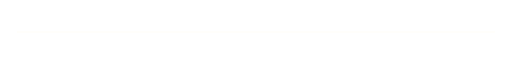
t = 0.00 s
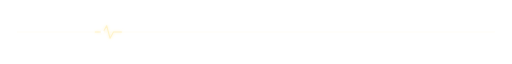
t = 0.75 s
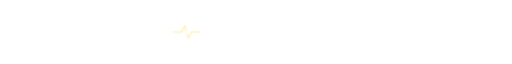
t = 1.50 s
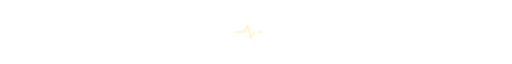
t = 2.10 s
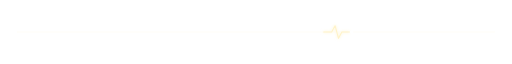
t = 2.94 s
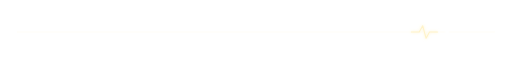
t = 3.78 s

The animated SVG that drew these frames (rendered in a browser with its animation timeline set to each time). Animation: 5 SMIL elements (animate=4,animateTransform=1); one cycle of 4.20 s, repeats indefinitely.

<svg viewBox="0 0 900 40" xmlns="http://www.w3.org/2000/svg" role="img" aria-label="divider">
  <defs>
    <linearGradient id="pFade" x1="0" y1="0" x2="1" y2="0">
      <stop offset="0%" stop-color="#F5D061" stop-opacity="0"/>
      <stop offset="15%" stop-color="#F5D061" stop-opacity="0.8"/>
      <stop offset="85%" stop-color="#F5D061" stop-opacity="0.8"/>
      <stop offset="100%" stop-color="#F5D061" stop-opacity="0"/>
    </linearGradient>
    <filter id="pg" x="-300%" y="-300%" width="700%" height="700%">
      <feGaussianBlur stdDeviation="2.6" result="b"/>
      <feMerge><feMergeNode in="b"/><feMergeNode in="SourceGraphic"/></feMerge>
    </filter>
  </defs>

  <!-- Flowing dashed baseline (marching light) -->
  <line x1="30" y1="20" x2="870" y2="20" stroke="url(#pFade)" stroke-width="1.6"
        stroke-dasharray="2 10" stroke-linecap="round">
    <animate attributeName="stroke-dashoffset" values="0;-120" dur="3s" repeatCount="indefinite"/>
  </line>

  <!-- Static faint continuous line under it -->
  <line x1="30" y1="20" x2="870" y2="20" stroke="#F5D061" stroke-width="0.6" stroke-opacity="0.18"/>

  <!-- EKG pulse spike traveling across -->
  <g filter="url(#pg)">
    <path d="M0 20 h14 l6 -11 l6 22 l6 -11 h14" fill="none" stroke="#FFF3C9" stroke-width="1.8"
          stroke-linecap="round" stroke-linejoin="round">
      <animateTransform attributeName="transform" type="translate" from="30 0" to="800 0" dur="4.2s" repeatCount="indefinite"/>
      <animate attributeName="opacity" values="0;1;1;0" keyTimes="0;0.1;0.9;1" dur="4.2s" repeatCount="indefinite"/>
    </path>
  </g>

  <!-- Leading glow dot -->
  <circle cx="0" cy="20" r="3" fill="#FFFFFF" filter="url(#pg)">
    <animate attributeName="cx" values="30;870" dur="4.2s" repeatCount="indefinite"/>
    <animate attributeName="opacity" values="0;1;1;0" keyTimes="0;0.08;0.92;1" dur="4.2s" repeatCount="indefinite"/>
  </circle>
</svg>
